Run: headless pygame with SDL's dummy video driver; simulated clock (each Clock.tick advances the game by its frame time, no real sleeping); random seed 0; keys injected as events and as key.get_pressed() state; mouse plan: one left click at the window centre at the start of phase 2, then a move to the lower-right quarter at the start of phase 3.
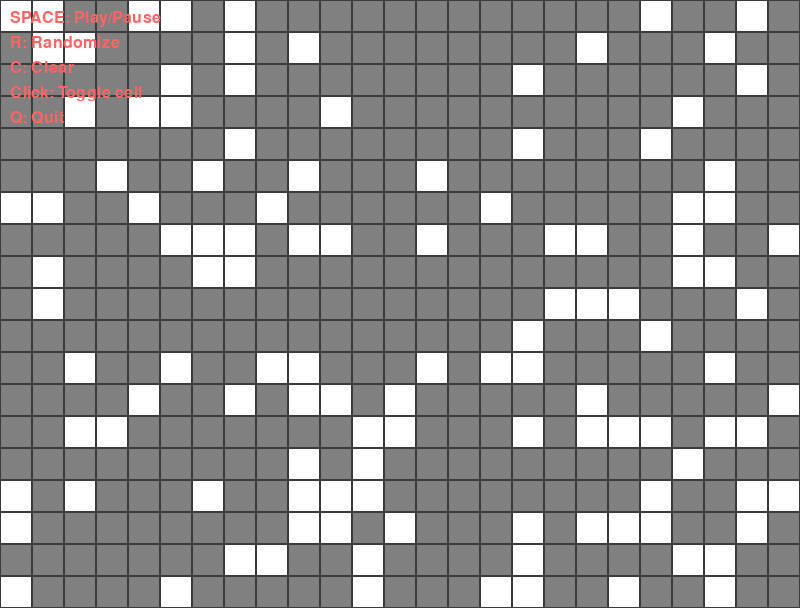
Frame 1 of 4 · flips 1–60 · no input
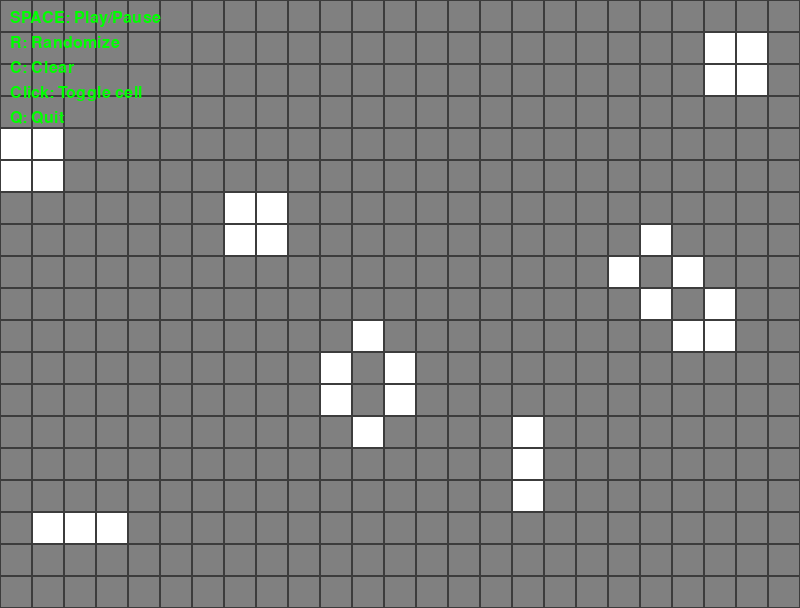
Frame 2 of 4 · flips 61–180 · clicked the window centre · tapped SPACE, RETURN · held RIGHT (→), D
Frame 3 of 4 · flips 181–300 · moved the mouse to the lower-right quarter · held DOWN (↓), S · screen unchanged from frame 2, image omitted
Frame 4 of 4 · flips 301–420 · held LEFT (←), A, UP (↑), W · screen unchanged from frame 3, image omitted

The pygame program that drew these frames:

"""Requirements."""
# Any live cell with fewer than two live neighbours dies (referred to as underpopulation).
# Any live cell with more than three live neighbours dies (referred to as overpopulation).
# Any live cell with two or three live neighbours lives, unchanged, to the next generation.
# Any dead cell with exactly three live neighbours comes to life.

import random
import pygame as py

w, h = 800, 608
CELL_SIZE = 32


class Game:
    """Game class."""

    def __init__(self):
        py.init()
        self.window = py.display.set_mode((w, h))
        py.display.set_caption("Conway's Game of Life")
        self.clock = py.time.Clock()
        # How many cells are there x-wise and y-wise
        self.grid_xcount = w // CELL_SIZE
        self.grid_ycount = h // CELL_SIZE

        # Just a 2D array with a bunch of 0s
        self.grid = [
            [0 for _ in range(self.grid_xcount)] for _ in range(self.grid_ycount)
        ]
        self.randomize_grid()
        self.paused = True

    def draw_grid(self):
        """Draws grid."""
        self.window.fill((128, 128, 128))
        for row in range(self.grid_ycount):
            for col in range(self.grid_xcount):
                x = col * CELL_SIZE
                y = row * CELL_SIZE

                if self.grid[row][col] == 1:
                    py.draw.rect(
                        self.window, (255, 255, 255), (x, y, CELL_SIZE, CELL_SIZE)
                    )

                py.draw.rect(self.window, (60, 60, 60), (x, y, CELL_SIZE, CELL_SIZE), 1)
        font = py.font.Font(None, 24)
        instructions = [
            "SPACE: Play/Pause",
            "R: Randomize",
            "C: Clear",
            "Click: Toggle cell",
            "Q: Quit",
        ]

        for i, text in enumerate(instructions):
            color = (0, 255, 0) if not self.paused else (255, 100, 100)
            surf = font.render(text, True, color)
            self.window.blit(surf, (10, 10 + i * 25))

    def update_grid(self):
        """Update grid according to Game of Life rules."""
        new_grid = [
            [0 for _ in range(self.grid_xcount)] for _ in range(self.grid_ycount)
        ]

        for row in range(self.grid_ycount):
            for col in range(self.grid_xcount):
                neighbours = self.count_neighbours(row, col)
                current = self.grid[row][col]

                if current == 1 and neighbours in (2, 3):
                    new_grid[row][col] = 1
                elif current == 0 and neighbours == 3:
                    new_grid[row][col] = 1

        self.grid = new_grid

    def clear_grid(self):
        """Clear all cells."""
        self.grid = [
            [0 for _ in range(self.grid_xcount)] for _ in range(self.grid_ycount)
        ]

    def randomize_grid(self):
        """Fill grid with random living cells."""
        for row in range(self.grid_ycount):
            for col in range(self.grid_xcount):
                self.grid[row][col] = random.choice([0, 0, 0, 1])

    def count_neighbours(self, row, col):
        """Count living neighbours around a cell."""
        count = 0
        for i in range(-1, 2):
            for j in range(-1, 2):
                if i == 0 and j == 0:
                    continue

                new_row = row + i
                new_col = col + j

                if 0 <= new_row < self.grid_ycount and 0 <= new_col < self.grid_xcount:
                    count += self.grid[new_row][new_col]

        return count

    def handle_click(self, pos):
        """Toggle cell on mouse click."""
        x, y = pos
        col = x // CELL_SIZE
        row = y // CELL_SIZE

        if 0 <= row < self.grid_ycount and 0 <= col < self.grid_xcount:
            self.grid[row][col] = 1 - self.grid[row][col]

    def run(self):
        """Main game loop."""
        running = True

        while running:
            self.clock.tick(10)

            for event in py.event.get():
                if event.type == py.QUIT:
                    running = False

                if event.type == py.KEYDOWN:
                    if event.key == py.K_SPACE:
                        self.paused = not self.paused
                    elif event.key == py.K_r:
                        self.randomize_grid()
                    elif event.key == py.K_c:
                        self.clear_grid()
                    elif event.key == py.K_q:
                        running = False

                if event.type == py.MOUSEBUTTONDOWN:
                    self.handle_click(py.mouse.get_pos())

            if not self.paused:
                self.update_grid()

            self.draw_grid()
            py.display.update()

        py.quit()


if __name__ == "__main__":
    game = Game()
    game.run()
